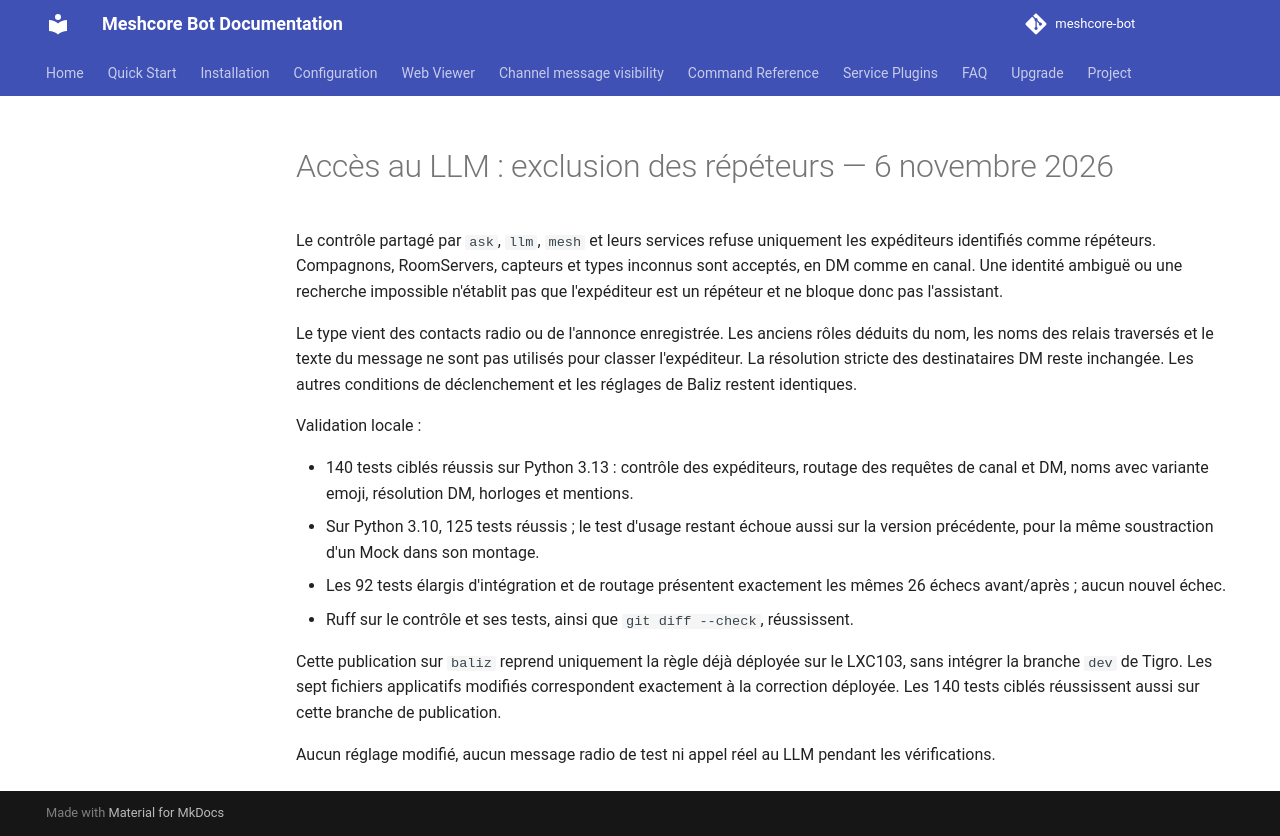

repository: Tigro14/meshcore-bot · page: validation/baliz-repeater-only-llm-20261106/index.html · generator: mkdocs

# Accès au LLM : exclusion des répéteurs — 6 novembre 2026

Le contrôle partagé par `ask`, `llm`, `mesh` et leurs services refuse uniquement
les expéditeurs identifiés comme répéteurs. Compagnons, RoomServers, capteurs et
types inconnus sont acceptés, en DM comme en canal. Une identité ambiguë ou une
recherche impossible n'établit pas que l'expéditeur est un répéteur et ne bloque
donc pas l'assistant.

Le type vient des contacts radio ou de l'annonce enregistrée. Les anciens rôles
déduits du nom, les noms des relais traversés et le texte du message ne sont pas
utilisés pour classer l'expéditeur. La résolution stricte des destinataires DM
reste inchangée. Les autres conditions de déclenchement et les réglages de Baliz
restent identiques.

Validation locale :

- 140 tests ciblés réussis sur Python 3.13 : contrôle des expéditeurs, routage des
  requêtes de canal et DM, noms avec variante emoji, résolution DM, horloges et
  mentions.
- Sur Python 3.10, 125 tests réussis ; le test d'usage restant échoue aussi sur la
  version précédente, pour la même soustraction d'un Mock dans son montage.
- Les 92 tests élargis d'intégration et de routage présentent exactement les
  mêmes 26 échecs avant/après ; aucun nouvel échec.
- Ruff sur le contrôle et ses tests, ainsi que `git diff --check`, réussissent.

Cette publication sur `baliz` reprend uniquement la règle déjà déployée sur le
LXC103, sans intégrer la branche `dev` de Tigro. Les sept fichiers applicatifs
modifiés correspondent exactement à la correction déployée. Les 140 tests
ciblés réussissent aussi sur cette branche de publication.

Aucun réglage modifié, aucun message radio de test ni appel réel au LLM pendant
les vérifications.
